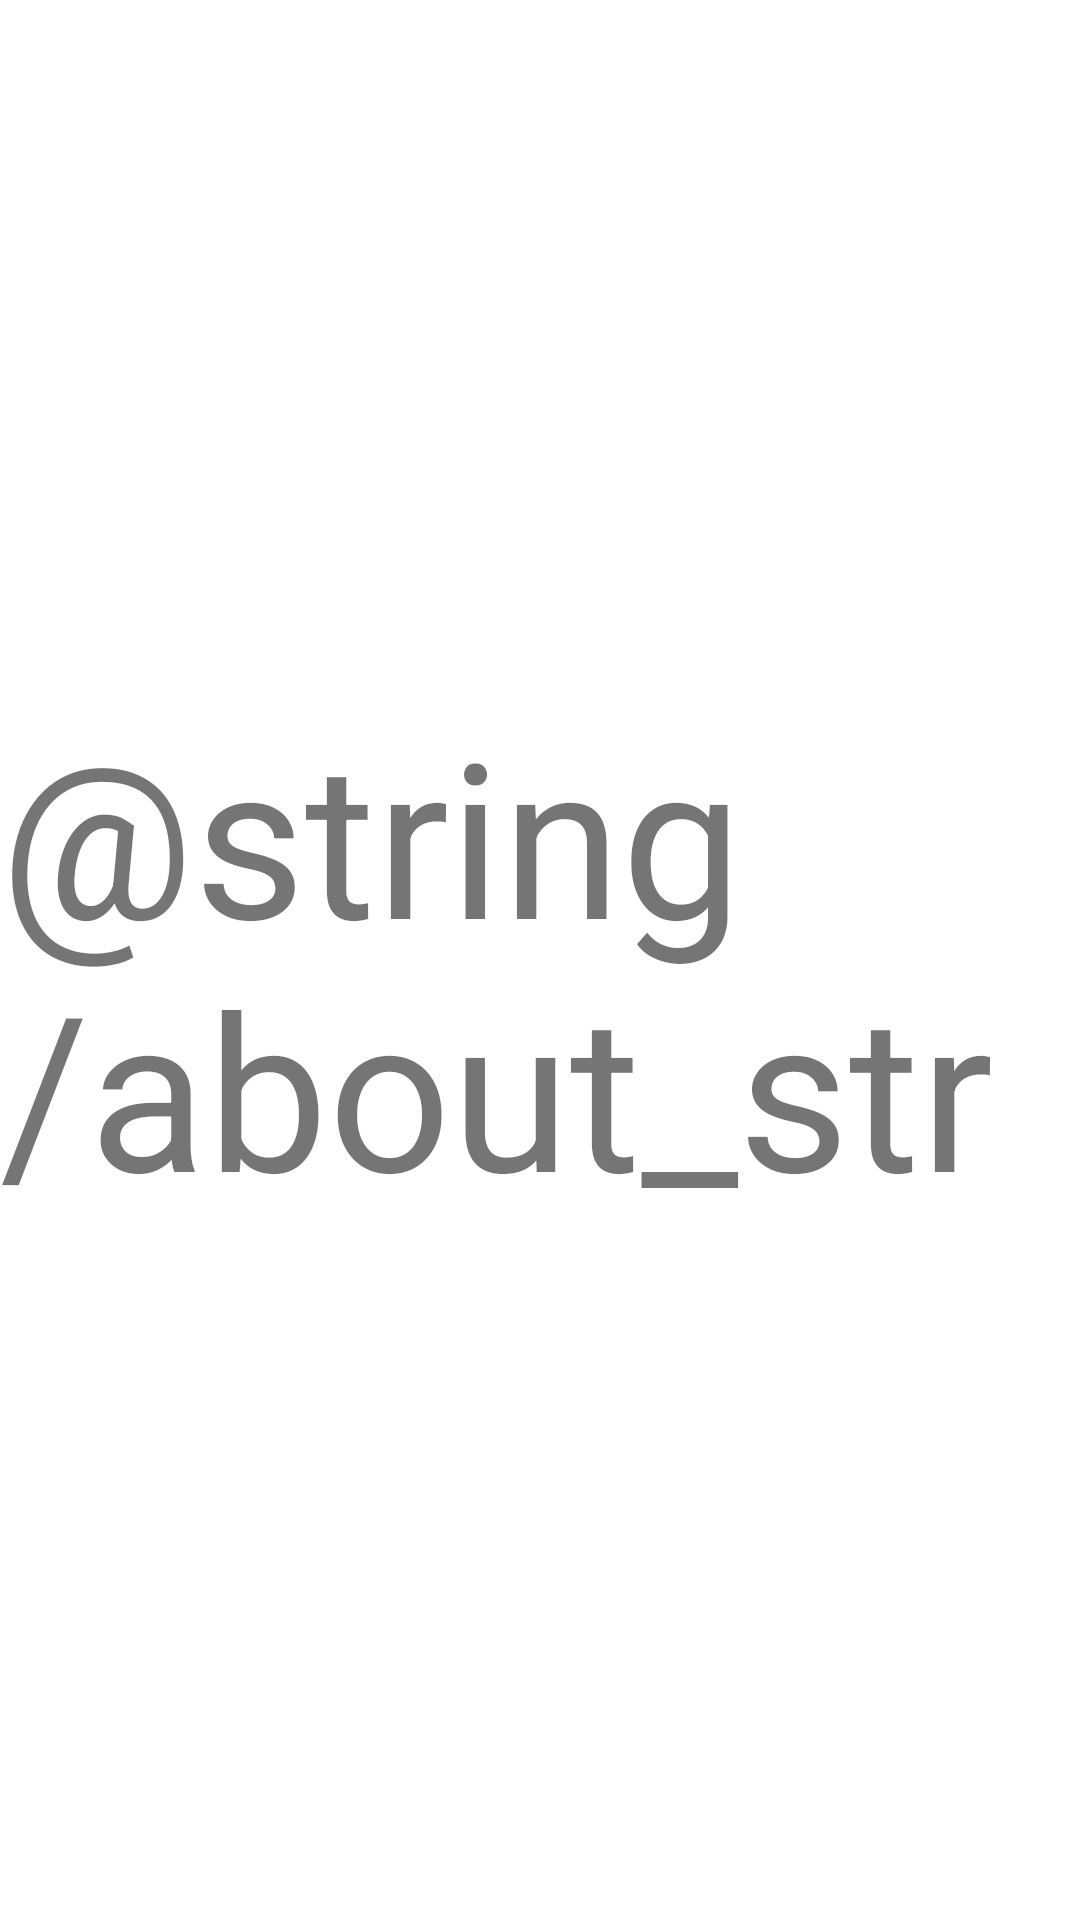

The Android layout XML behind this screen, and the referenced resources:
<!-- AndroidManifest.xml: application theme Theme.MarsRoverPhotos -->
<!-- res/layout/fragment_about.xml -->
<?xml version="1.0" encoding="utf-8"?>
<androidx.constraintlayout.widget.ConstraintLayout xmlns:android="http://schemas.android.com/apk/res/android"
    android:layout_width="match_parent"
    android:layout_height="match_parent"
    xmlns:app="http://schemas.android.com/apk/res-auto">

    <androidx.appcompat.widget.AppCompatTextView
        android:layout_width="wrap_content"
        android:layout_height="wrap_content"
        android:text="@string/about_str"
        app:layout_constraintStart_toStartOf="parent"
        app:layout_constraintEnd_toEndOf="parent"
        app:layout_constraintTop_toTopOf="parent"
        app:layout_constraintBottom_toBottomOf="parent"
        android:textSize="72sp"/>

</androidx.constraintlayout.widget.ConstraintLayout>
<!-- resources referenced by this layout -->
<resources>
  <style name="Theme.MarsRoverPhotos" parent="Theme.MaterialComponents.DayNight.DarkActionBar">
          
          <item name="colorPrimary">@color/purple_500</item>
          <item name="colorPrimaryVariant">@color/purple_700</item>
          <item name="colorOnPrimary">@color/white</item>
          
          <item name="colorSecondary">@color/teal_200</item>
          <item name="colorSecondaryVariant">@color/teal_700</item>
          <item name="colorOnSecondary">@color/black</item>
          
          <item name="android:statusBarColor" tools:targetApi="l">?attr/colorPrimaryVariant</item>
          
      </style>
  <!-- not gathered from this repository: default colours our renderer supplied (Android Studio template values) -->
  <color name="purple_500">#FF6200EE</color>
  <color name="purple_700">#FF3700B3</color>
  <color name="teal_200">#FF03DAC5</color>
  <color name="teal_700">#FF018786</color>
  <color name="black">#FF000000</color>
  <color name="white">#FFFFFFFF</color>
</resources>
